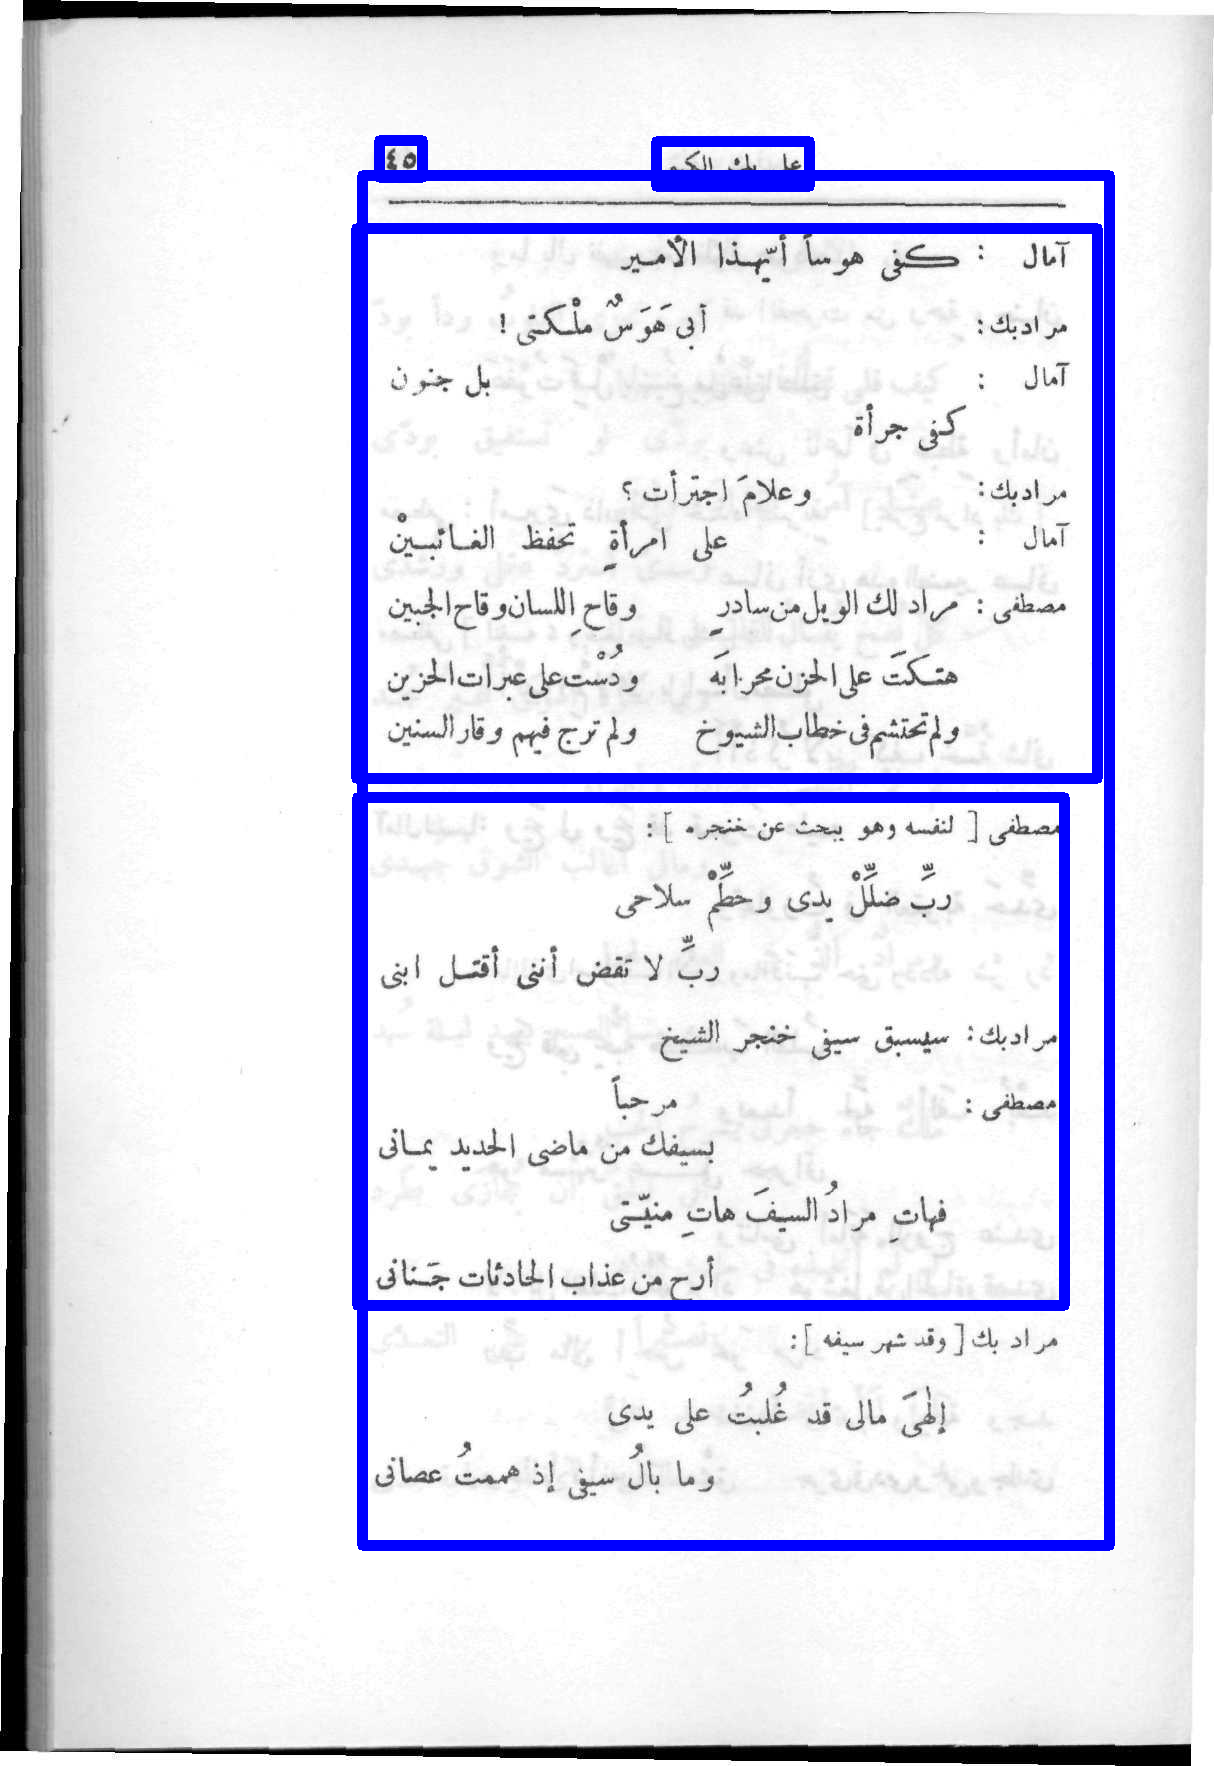

The file beside this chart, header and first rows:
xmin, ymin, xmax, ymax, label
379, 140, 422, 177, 1
656, 141, 809, 186, 1
362, 175, 1109, 1545, 1
356, 228, 1097, 778, 1
357, 797, 1064, 1305, 1
